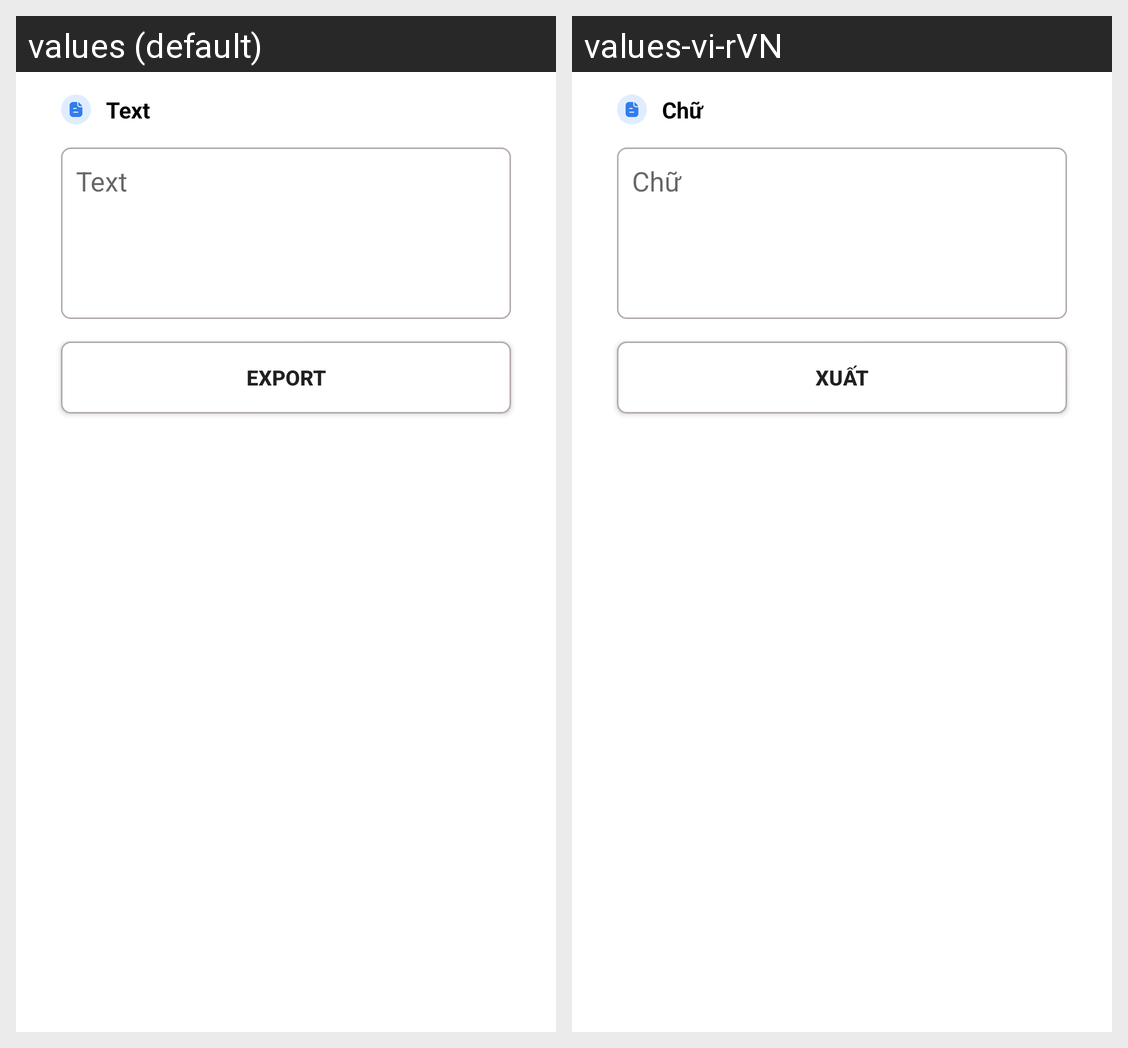

The Android screen above is rendered under two locales of the same app. Produce the string resources it draws, with the default and per-locale values.
Android screen res/layout/fragment_content.xml rendered under 2 locales, left to right: values (default), values-vi-rVN. Device: Nexus 5 (rendered at 1080×1920; each locale shown at half size, 540×960, under a caption strip naming it); theme Theme.QrCode.
Strings drawn on this screen, with the default value and each locale's value (text and hints the layout hard-codes, and strings that could not be matched under every locale, appear in the picture but are not listed):

text
  values: Text
  values-vi-rVN: Chữ

export
  values: Export
  values-vi-rVN: Xuất
